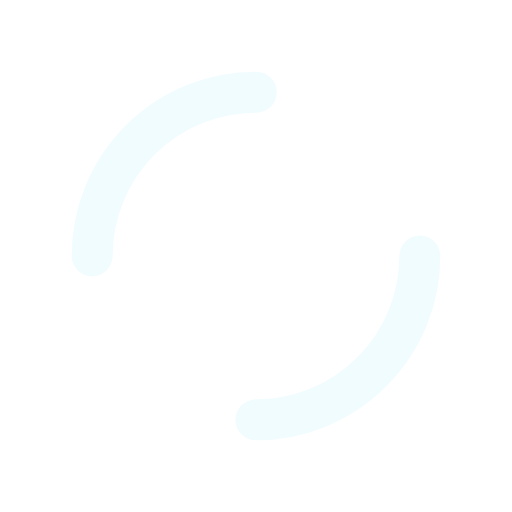
t = 0.00 s
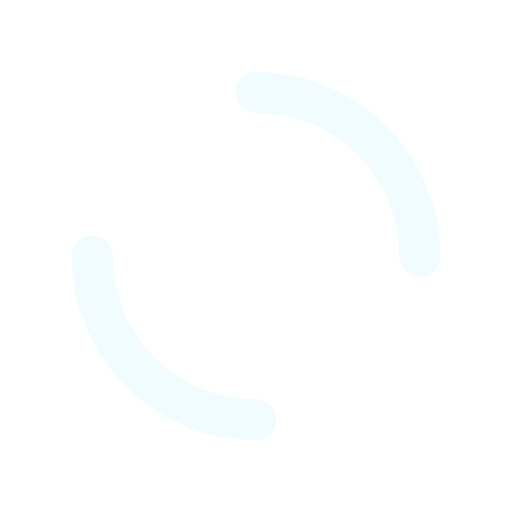
t = 0.25 s
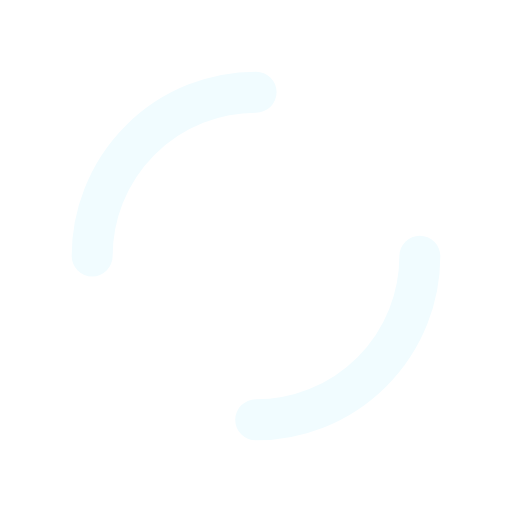
t = 0.50 s
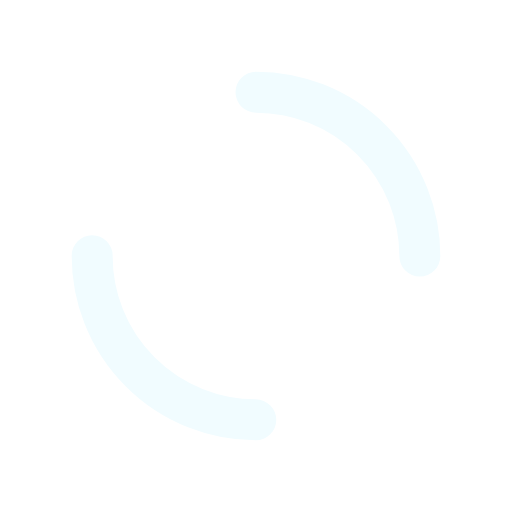
t = 0.75 s

The animated SVG that drew these frames (rendered in a browser with its animation timeline set to each time). Animation: 1 SMIL element (animateTransform=1); one cycle of 1.00 s, repeats indefinitely.

<?xml version="1.0" encoding="utf-8"?>
<svg xmlns="http://www.w3.org/2000/svg"
     style="margin: auto; background: rgb(255, 255, 255); display: block; shape-rendering: auto;" width="200px"
     height="200px" viewBox="0 0 100 100" preserveAspectRatio="xMidYMid">
    <circle cx="50" cy="50" r="32" stroke-width="8" stroke="#f1fcff"
            stroke-dasharray="50.26548245743669 50.26548245743669" fill="none" stroke-linecap="round">
        <animateTransform attributeName="transform" type="rotate" repeatCount="indefinite" dur="1s" keyTimes="0;1"
                          values="0 50 50;360 50 50"></animateTransform>
    </circle>
</svg>
